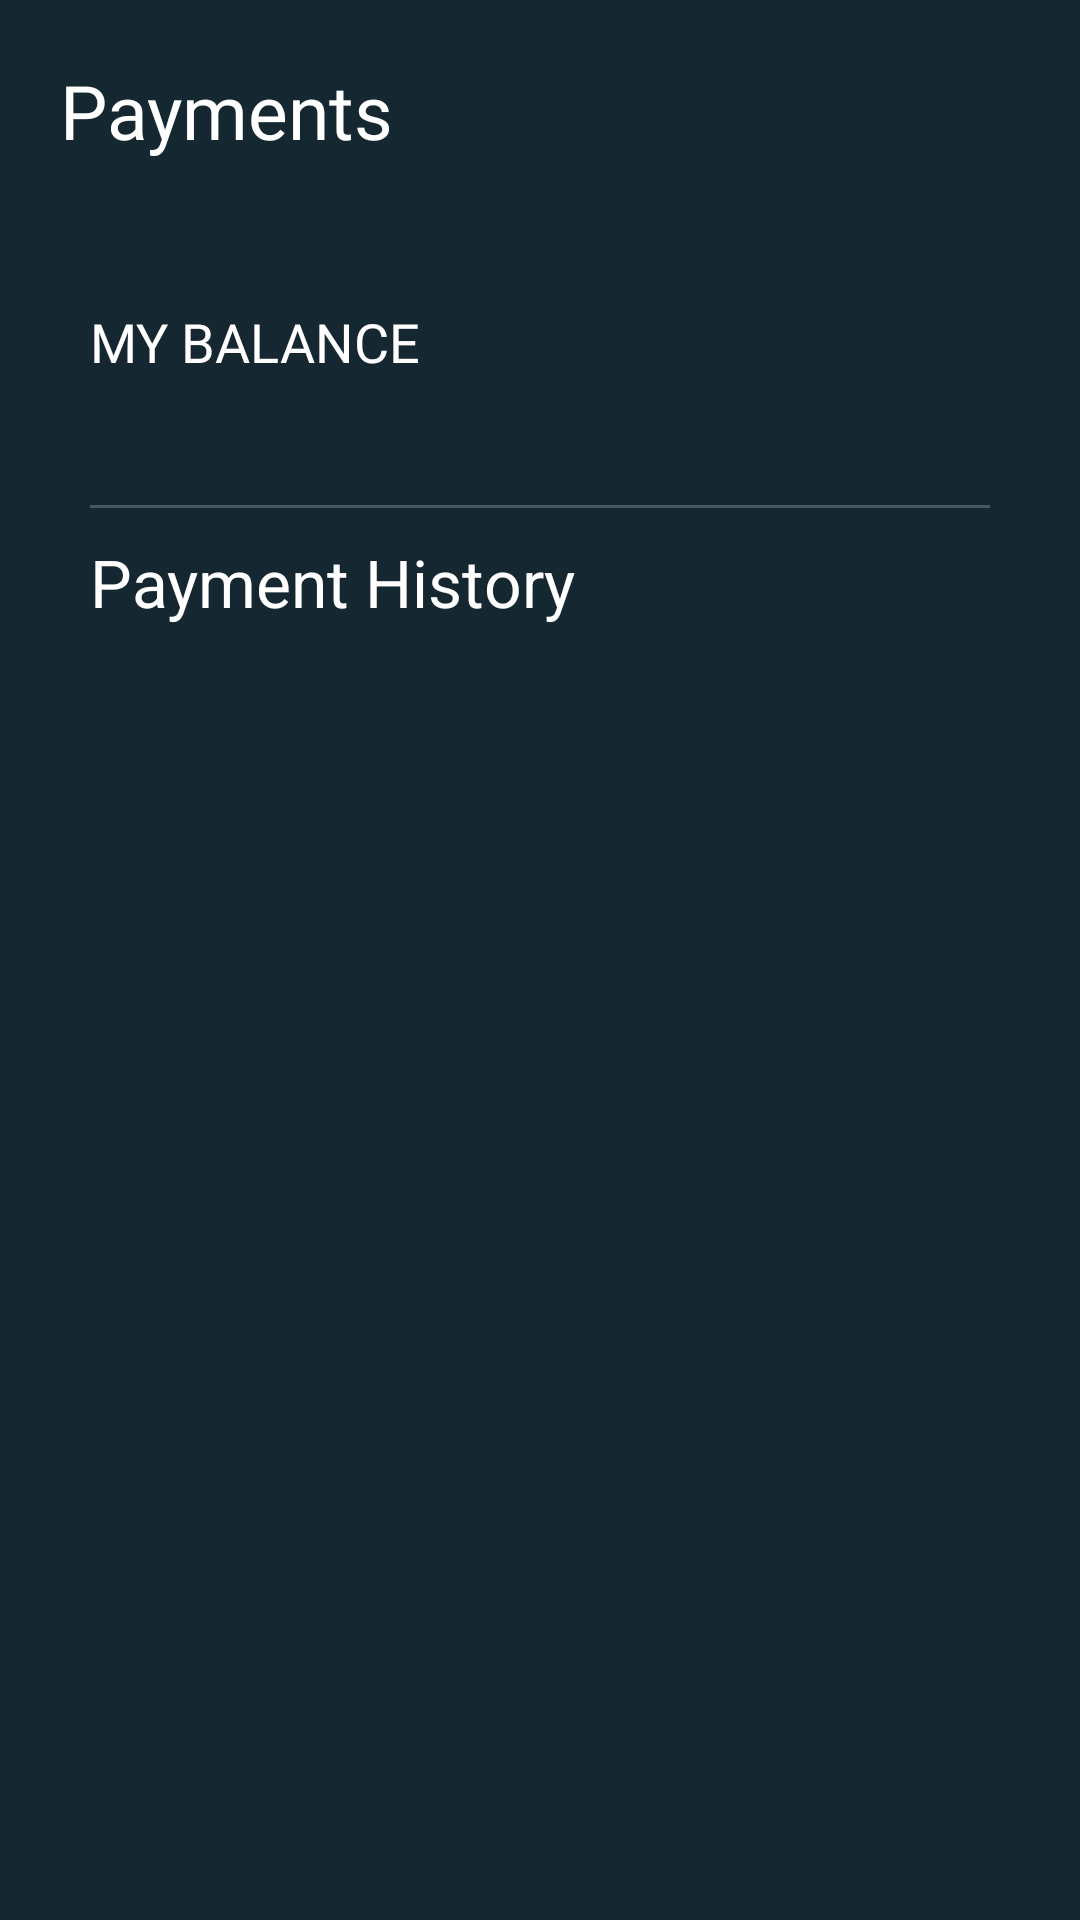

Layout XML and referenced resources for this Android screen:
<!-- AndroidManifest.xml: application theme Theme.EVCharging -->
<!-- res/layout/activity_view_all_payments.xml -->
<?xml version="1.0" encoding="utf-8"?>
<RelativeLayout xmlns:android="http://schemas.android.com/apk/res/android"
    xmlns:app="http://schemas.android.com/apk/res-auto"
    xmlns:tools="http://schemas.android.com/tools"
    android:layout_width="match_parent"
    android:layout_height="match_parent"
    android:background="@color/cl_black"
    tools:context=".payment.ViewAllPaymentsActivity">

    <LinearLayout
        android:layout_width="match_parent"
        android:layout_height="match_parent"
        android:orientation="vertical">


        <RelativeLayout
            android:layout_width="match_parent"
            android:layout_height="wrap_content"
            android:layout_gravity="center_horizontal"
            android:paddingLeft="20dp"
            android:paddingTop="10dp"
            android:paddingRight="20dp"
            android:paddingBottom="8dp">

            <TextView
                android:layout_width="match_parent"
                android:layout_height="wrap_content"
                android:fontFamily="@font/poppins_semibold"
                android:paddingTop="10dp"
                android:text="@string/payments"
                android:textColor="@color/white"
                android:textSize="25dp" />


        </RelativeLayout>


        <androidx.core.widget.NestedScrollView
            android:layout_width="match_parent"
            android:layout_height="match_parent">

            <LinearLayout
                android:layout_width="match_parent"
                android:layout_height="match_parent"
                android:layout_margin="10dp"
                android:background="@drawable/shape"
                android:orientation="vertical">

                <RelativeLayout
                    android:layout_width="match_parent"
                    android:layout_height="wrap_content"
                    android:paddingLeft="20dp"
                    android:paddingTop="30dp">

                    <TextView
                        android:id="@+id/greeting"
                        android:layout_width="match_parent"
                        android:layout_height="wrap_content"
                        android:fontFamily="@font/poppins"
                        android:text="@string/my_balance"
                        android:textColor="@color/white"
                        android:textSize="18dp" />

                    <LinearLayout
                        android:layout_width="match_parent"
                        android:layout_height="match_parent"
                        android:layout_marginTop="20dp"
                        android:orientation="horizontal">

                        <ImageView
                            android:layout_width="18dp"
                            android:layout_height="18dp"
                            android:layout_marginTop="12dp"
                            android:layout_marginRight="10dp"
                            android:src="@drawable/baseline_currency_rupee_24" />

                        <TextView
                            android:id="@+id/greeter_name"
                            android:layout_width="wrap_content"
                            android:layout_height="wrap_content"
                            android:layout_below="@id/greeting"
                            android:fontFamily="@font/poppins_bold"
                            android:textColor="@color/cl_green"
                            android:textSize="35dp" />

                    </LinearLayout>
                </RelativeLayout>

                <com.google.android.material.divider.MaterialDivider
                    android:layout_width="match_parent"
                    android:layout_height="1dp"
                    android:layout_marginHorizontal="20dp"
                    app:dividerColor="@color/grey" />

                <TextView
                    android:id="@+id/text_label"
                    android:layout_width="wrap_content"
                    android:layout_height="wrap_content"
                    android:layout_marginLeft="20dp"
                    android:layout_marginTop="10dp"
                    android:text="@string/payment_history"
                    android:textColor="@color/white"
                    android:textSize="22dp" />

                <androidx.recyclerview.widget.RecyclerView
                    android:id="@+id/rv"
                    android:layout_width="match_parent"
                    android:layout_height="wrap_content"
                    android:padding="10dp" />

            </LinearLayout>


        </androidx.core.widget.NestedScrollView>


    </LinearLayout>


</RelativeLayout>
<!-- resources referenced by this layout -->
<resources>
  <color name="cl_black">#152731</color>
  <color name="cl_green">#3fd18c</color>
  <color name="grey">#80768899</color>
  <color name="white">#FFFFFFFF</color>
  <string name="my_balance">MY BALANCE</string>
  <string name="payment_history">Payment History</string>
  <string name="payments">Payments</string>
  <style name="Theme.EVCharging" parent="Theme.AppCompat.NoActionBar">
          
          <item name="colorPrimary">@color/purple_500</item>
          <item name="colorPrimaryVariant">@color/purple_700</item>
          <item name="colorOnPrimary">@color/white</item>
          
          <item name="colorSecondary">@color/teal_200</item>
          <item name="colorSecondaryVariant">@color/teal_700</item>
          <item name="colorOnSecondary">@color/black</item>
          
          <item name="android:statusBarColor">?attr/colorPrimaryVariant</item>
          
      </style>
  <color name="purple_500">#152731</color>
  <color name="purple_700">#152731</color>
  <color name="teal_200">#FF03DAC5</color>
  <color name="teal_700">#FF018786</color>
  <color name="black">#FF000000</color>
</resources>
